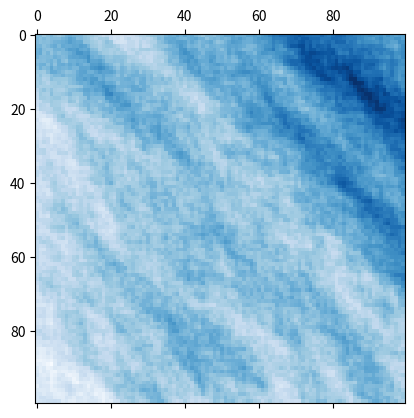

The script that saved this image:
import random
import numpy as np
import matplotlib.pyplot as plt

def genNoise(mHeight, mWidth):
    noiseMap = []
    for _ in range(mHeight):
        newRow = []
        for _ in range(mWidth):
            newRow.append(0)
        noiseMap.append(newRow)
    
    newValue = 0
    topRange = 0
    bottomRange = 0

    for y in range(mHeight):
        for x in range(mWidth):
            if x ==0 and y == 0:
                continue
            if y == 0:
                newValue = noiseMap[y][x-1] + random.randint(-1000,1000)
            elif x == 0:
                newValue = noiseMap[y-1][x] + random.randint(-1000,1000)
            else:
                minimum = min(noiseMap[y][x-1],noiseMap[y-1][x])
                maximum = max(noiseMap[y][x-1],noiseMap[y-1][x])
                avgVal = minimum + ((maximum - minimum)/2)
                newValue = avgVal + random.randint(-1000,1000)
            noiseMap[y][x] = newValue

            if newValue < bottomRange:
                bottomRange = newValue
            elif newValue > topRange:
                topRange = newValue
    
    diff = float(topRange - bottomRange)
    for y in range(mHeight):
        for x in range(mWidth):
            noiseMap[y][x] = (noiseMap[y][x] - bottomRange)/diff

    return noiseMap

map = genNoise(100,100)

fig, ax = plt.subplots()
ax.matshow(map, cmap = plt.cm.Blues)
plt.show()

# REFERENCES

# https://medium.com/inspired-to-program-%E3%85%82-%D9%88-%CC%91%CC%91/procedural-generation-in-python-7b75127b2f74
# http://www.roguebasin.com/index.php?title=Cellular_Automata_Method_for_Generating_Random_Cave-Like_Levels
# https://stackoverflow.com/questions/17779480/python-random-map-generation-with-perlin-noise